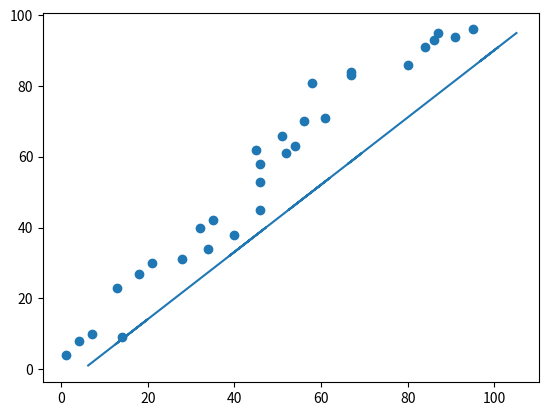

Python code for this plot:
import matplotlib.pyplot as plt
import numpy as np
from scipy import stats

# This function returns the regression line
def regress_line(array_x):
  return array_x * slope + intercept

# Two arrays to represent X axis and Y axis
array_x = np.sort(np.random.randint(0, 99, 30)) - np.random.randint(0,10,30)
array_y = np.sort(np.random.randint(0, 99, 30))

# Linear Regression Calculation
slope, intercept, r, pvalue, std_err = stats.linregress(array_x, array_y)
#     slope: How much y increases for a unit increase in x
# intercept: The value of y when x = 0
#         r: How strong and linear the relationship is (-1 to 1)
#    pvalue: Tests the null hypothesis that the slope is zero
#   std_err: The standard error of the estimated slope.

# Creating the regression line
model_line = list(map(regress_line, array_x))

# Displaying the result
plt.scatter(array_x, array_y)
plt.plot(model_line, array_x)
plt.show()

# SOURCE:
# https://www.w3schools.com/python/python_ml_linear_regression.asp
